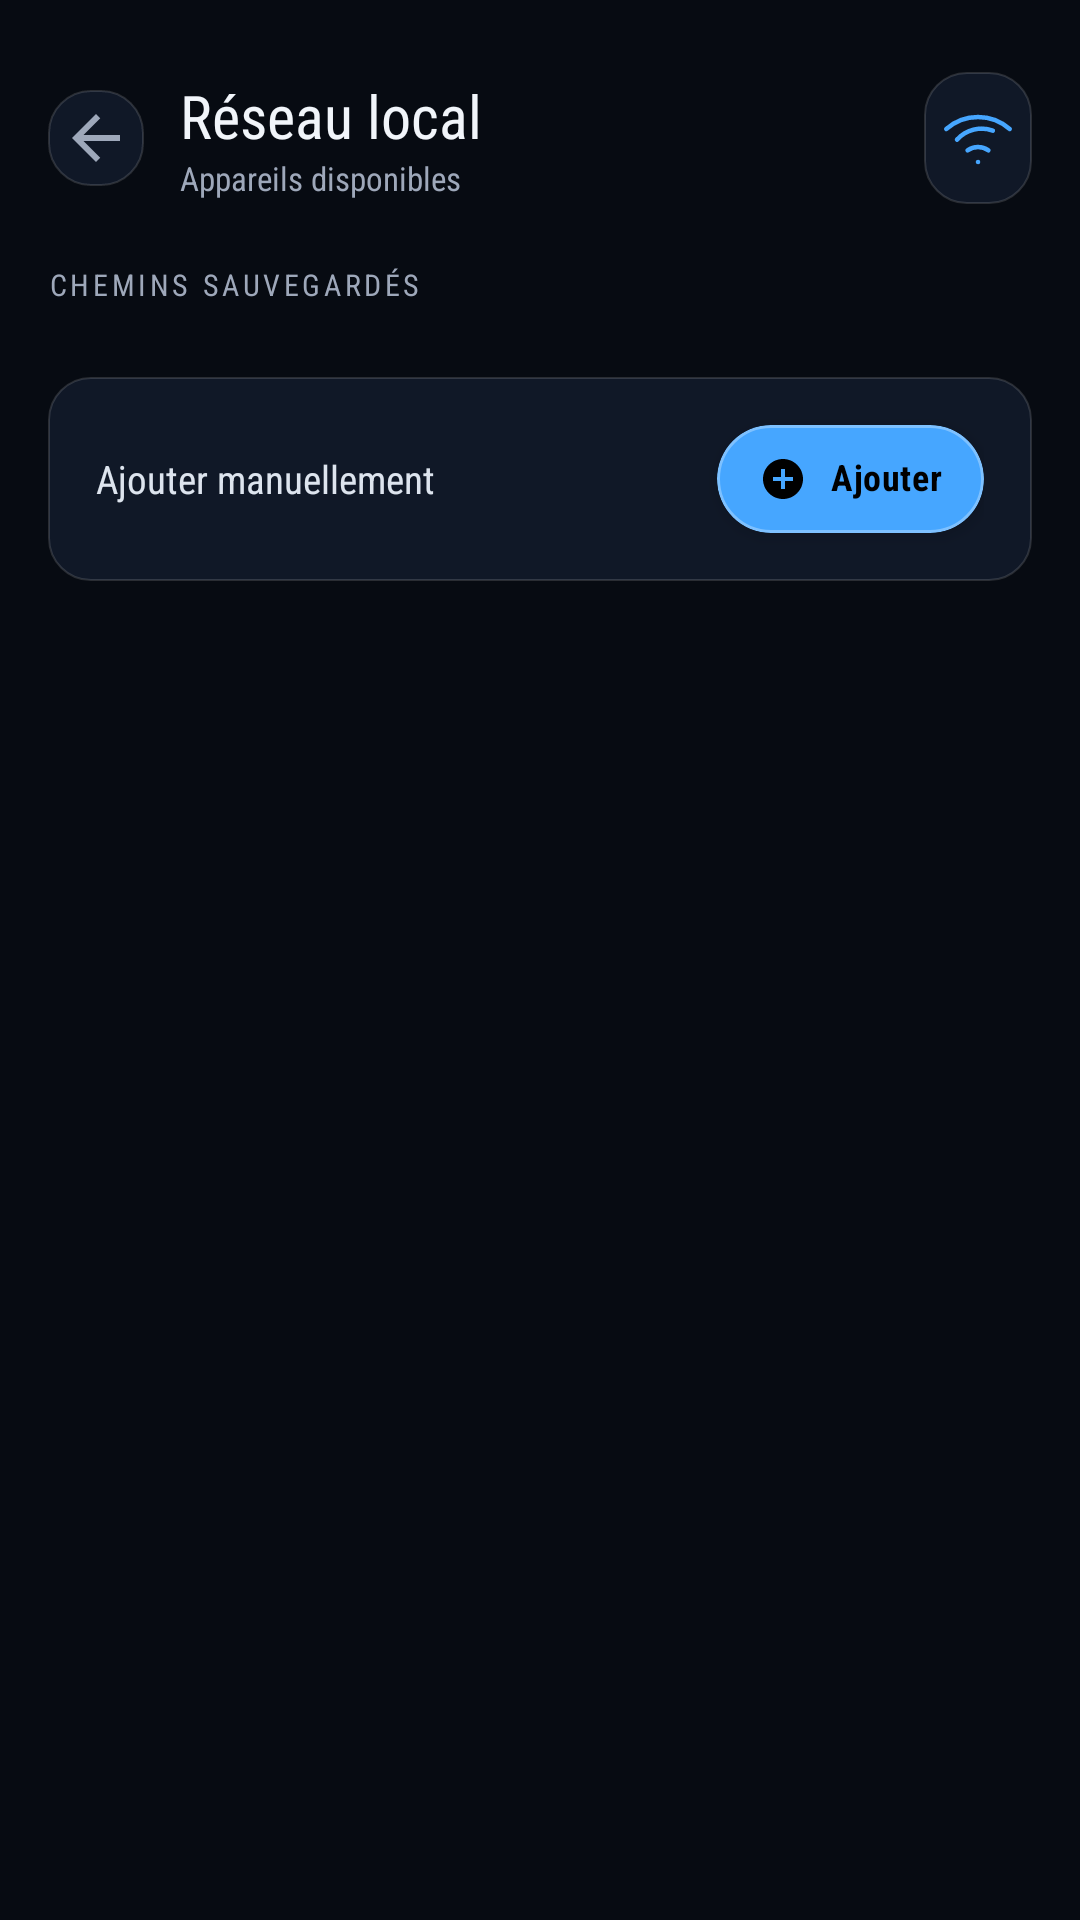

Layout XML and referenced resources for this Android screen:
<!-- AndroidManifest.xml: application theme Theme.BlazePlayer -->
<!-- res/layout/fragment_network_shares.xml -->
<?xml version="1.0" encoding="utf-8"?>
<LinearLayout
    xmlns:android="http://schemas.android.com/apk/res/android"
    xmlns:app="http://schemas.android.com/apk/res-auto"
    android:layout_width="match_parent"
    android:layout_height="match_parent"
    android:background="@color/background"
    android:orientation="vertical">

    
    <LinearLayout
        android:id="@+id/networkHeader"
        android:layout_width="match_parent"
        android:layout_height="wrap_content"
        android:orientation="horizontal"
        android:paddingHorizontal="16dp"
        android:paddingTop="24dp"
        android:paddingBottom="8dp"
        android:gravity="center_vertical">

        <ImageButton
            android:id="@+id/btnBack"
            android:layout_width="32dp"
            android:layout_height="32dp"
            android:background="@drawable/bg_surface_card"
            android:src="@drawable/ic_arrow_back"
            android:tint="@color/on_surface_variant"
            android:contentDescription="@string/content_desc_back"
            android:layout_marginEnd="12dp" />

        <LinearLayout
            android:layout_width="0dp"
            android:layout_height="wrap_content"
            android:layout_weight="1"
            android:orientation="vertical">
            <TextView
                android:layout_width="wrap_content"
                android:layout_height="wrap_content"
                android:text="@string/local_network_label"
                android:textColor="@color/on_background"
                android:textSize="20sp"
                android:fontFamily="sans-serif-condensed" />
            <TextView
                android:id="@+id/tvSubtitle"
                android:layout_width="wrap_content"
                android:layout_height="wrap_content"
                android:text="@string/available_devices"
                android:textColor="@color/on_surface_variant"
                android:textSize="11sp" />
        </LinearLayout>

        <ImageButton
            android:id="@+id/btnScan"
            android:layout_width="36dp"
            android:layout_height="44dp"
            android:background="@drawable/bg_surface_card"
            android:src="@drawable/ic_wifi"
            android:tint="@color/blue_accent"
            android:contentDescription="@string/content_desc_rescan" />

    </LinearLayout>

    
    <ProgressBar
        android:id="@+id/progressBar"
        android:layout_width="match_parent"
        android:layout_height="2dp"
        android:indeterminate="true"
        android:indeterminateTint="?attr/colorPrimary"
        style="@style/Widget.AppCompat.ProgressBar.Horizontal"
        android:visibility="gone" />

    
    <TextView
        android:id="@+id/tvSectionSaved"
        android:layout_width="match_parent"
        android:layout_height="wrap_content"
        android:text="@string/saved_paths"
        android:textColor="@color/on_surface_variant"
        android:textSize="10sp"
        android:fontFamily="sans-serif-condensed"
        android:letterSpacing="0.12"
        android:paddingHorizontal="16dp"
        android:paddingTop="12dp"
        android:paddingBottom="4dp" />

    <androidx.recyclerview.widget.RecyclerView
        android:id="@+id/recyclerView"
        android:layout_width="match_parent"
        android:layout_height="wrap_content"
        android:paddingHorizontal="16dp"
        android:paddingTop="4dp"
        android:clipToPadding="false"
        android:scrollbars="none" />

    
    <TextView
        android:id="@+id/tvSectionDiscovered"
        android:layout_width="match_parent"
        android:layout_height="wrap_content"
        android:text="@string/detected_devices"
        android:textColor="@color/on_surface_variant"
        android:textSize="10sp"
        android:fontFamily="sans-serif-condensed"
        android:letterSpacing="0.12"
        android:paddingHorizontal="16dp"
        android:paddingTop="12dp"
        android:paddingBottom="4dp"
        android:visibility="gone" />

    <androidx.recyclerview.widget.RecyclerView
        android:id="@+id/recyclerDiscovered"
        android:layout_width="match_parent"
        android:layout_height="0dp"
        android:layout_weight="1"
        android:paddingHorizontal="16dp"
        android:paddingTop="4dp"
        android:paddingBottom="16dp"
        android:clipToPadding="false"
        android:scrollbars="none"
        android:visibility="gone" />

    
    <TextView
        android:id="@+id/tvEmpty"
        android:layout_width="match_parent"
        android:layout_height="wrap_content"
        android:text="@string/no_path_configured"
        android:textColor="@color/on_surface_variant"
        android:textSize="13sp"
        android:gravity="center"
        android:padding="24dp"
        android:visibility="gone" />

    
    <LinearLayout
        android:layout_width="match_parent"
        android:layout_height="wrap_content"
        android:orientation="horizontal"
        android:gravity="center_vertical"
        android:paddingHorizontal="16dp"
        android:paddingVertical="12dp"
        android:background="@drawable/bg_surface_card"
        android:layout_margin="16dp">

        <TextView
            android:layout_width="0dp"
            android:layout_height="wrap_content"
            android:layout_weight="1"
            android:text="@string/add_manually"
            android:textColor="@color/on_surface"
            android:textSize="13sp" />

        <com.google.android.material.button.MaterialButton
            android:id="@+id/btnAdd"
            android:layout_width="wrap_content"
            android:layout_height="44dp"
            android:text="@string/add"
            android:textSize="12sp"
            android:textColor="#000000"
            android:paddingHorizontal="14dp"
            android:includeFontPadding="false"
            android:gravity="center"
            app:backgroundTint="@color/blue_accent"
            app:cornerRadius="22dp"
            app:icon="@drawable/ic_add_circle"
            app:iconSize="16dp"
            app:iconTint="#000000"
            app:iconGravity="textStart" />

    </LinearLayout>

</LinearLayout>
<!-- resources referenced by this layout -->
<resources>
  <color name="background">#070B12</color>
  <color name="blue_accent">#46A6FF</color>
  <color name="on_background">#F1F5FA</color>
  <color name="on_surface">#DDE4EE</color>
  <color name="on_surface_variant">#9EA8BA</color>
  <!-- drawable bg_surface_card (drawable) -->
  <?xml version="1.0" encoding="utf-8"?>
  <shape xmlns:android="http://schemas.android.com/apk/res/android">
      <solid android:color="#101827" />
      <corners android:radius="14dp" />
      <stroke android:width="0.6dp" android:color="#24FFFFFF" />
  </shape>
  <string name="add">Ajouter</string>
  <string name="add_manually">Ajouter manuellement</string>
  <string name="available_devices">Appareils disponibles</string>
  <string name="content_desc_back">Retour</string>
  <string name="content_desc_rescan">Rescanner</string>
  <string name="detected_devices">APPAREILS DÉTECTÉS</string>
  <string name="local_network_label">Réseau local</string>
  <string name="no_path_configured">Aucun chemin configuré.\nCliquez sur Scanner pour détecter les appareils.</string>
  <string name="saved_paths">CHEMINS SAUVEGARDÉS</string>
  <color name="accent_green">#21E69A</color>
  <color name="accent_green_container">#09251B</color>
  <color name="accent_green_stroke">#8A21E69A</color>
  <color name="accent_green_soft">#4521E69A</color>
  <color name="accent_green_subtle">#1821E69A</color>
  <color name="accent_green_strong">#D121E69A</color>
  <color name="accent_green_container_strong">#173D2D</color>
  <color name="accent_green_dark_border">#08704D</color>
  <color name="surface_variant">#151E2E</color>
  <color name="outline">#151C29</color>
  <color name="error_color">#F05A5A</color>
  <style name="Widget.BlazePlayer.PopupMenu" parent="Widget.AppCompat.PopupMenu">
          <item name="android:popupBackground">@drawable/bg_dialog_rounded</item>
          <item name="android:fontFamily">sans-serif-condensed</item>
          <item name="fontFamily">sans-serif-condensed</item>
      </style>
  <style name="Widget.BlazePlayer.MultiSelectCheckBox" parent="@android:style/Widget.CompoundButton.CheckBox">
          <item name="android:button">@drawable/bg_multi_select_checkbox</item>
          <item name="android:buttonTint">@null</item>
          <item name="android:minWidth">32dp</item>
          <item name="android:minHeight">32dp</item>
          <item name="android:gravity">center_vertical</item>
      </style>
  <style name="ShapeAppearance.BlazePlayer.Dialog" parent="">
          <item name="cornerFamily">rounded</item>
          <item name="cornerSize">28dp</item>
      </style>
  <!-- drawable bg_dialog_rounded (drawable) -->
  <?xml version="1.0" encoding="utf-8"?>
  <shape xmlns:android="http://schemas.android.com/apk/res/android">
      <solid android:color="#1E1E1E" />
      <corners android:radius="20dp" />
  </shape>
  <!-- drawable bg_multi_select_checkbox (drawable) -->
  <?xml version="1.0" encoding="utf-8"?>
  <selector xmlns:android="http://schemas.android.com/apk/res/android">
      <item android:state_checked="true" android:drawable="@drawable/bg_multi_select_checked" />
      <item android:drawable="@drawable/bg_multi_select_unchecked" />
  </selector>
  <!-- drawable bg_multi_select_unchecked (drawable) -->
  <?xml version="1.0" encoding="utf-8"?>
  <shape xmlns:android="http://schemas.android.com/apk/res/android" android:shape="oval">
      <size android:width="24dp" android:height="24dp" />
      <solid android:color="#FF000000" />
      <stroke android:width="2dp" android:color="@color/multi_select_border_unchecked" />
  </shape>
  <!-- drawable bg_multi_select_checked_base (drawable) -->
  <?xml version="1.0" encoding="utf-8"?>
  <shape xmlns:android="http://schemas.android.com/apk/res/android" android:shape="oval">
      <size android:width="24dp" android:height="24dp" />
      <solid android:color="?attr/colorPrimary" />
      <stroke android:width="2dp" android:color="?attr/blazeAccentDarkBorder" />
  </shape>
  <color name="multi_select_border_unchecked">#7D8796</color>
</resources>
